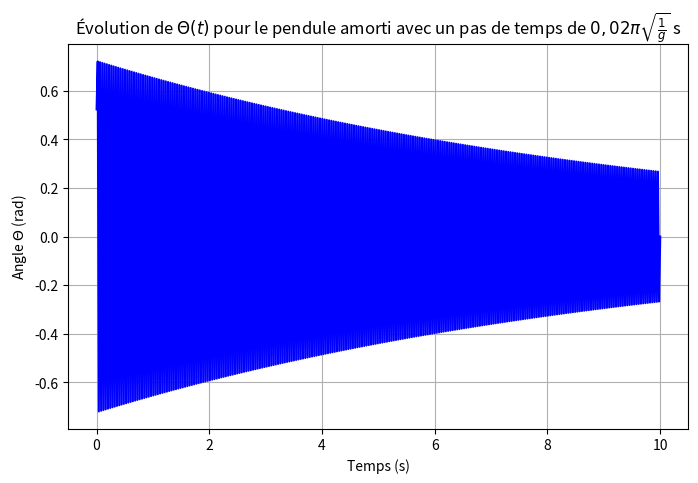

Write Python code to recreate this figure. (Note: this script raises an exception after producing the figure.)
import numpy as np
import matplotlib.pyplot as plt
from scipy import interpolate
from scipy import stats

# Paramètres physiques du problème
g = 9.81     # Champ gravitationnel (m²/s)
m = 1.000    # Masse du pendule (kg)
L = 1.000    # Longueur du câble (m)
beta = 0.1  # Constante d'amortissement (1/s)
pi = np.pi

# Conditions initiales
theta0 = pi/6       # Position initiale (rad)
omega0 = 5          # Vitesse inititale (rad/s)

# Paramètres généraux de simulation
tf = 10                                     # Temps final (s)
T = 2 * np.pi * np.sqrt(L / g)              # Période
dt0 = T / 100                               # Pas de temps le plus élevé (s)

# Boucle sur le nombre de simulations
K = 5                                       # Nombre de simulations
dt_val = [dt0, 2*dt0, 4*dt0, 8*dt0, 16*dt0] # Vecteur des pas de temps pour chaque simulation
thetaf = np.zeros(K)                        # Vecteur des positions finales pour chaque simulation
position_finale = []                        # Initialiser un vecteur position finale
firstTry = True

for k in range(0,K):
# Paramètres spécifiques de la simulation
    dt = dt_val[k]    # Pas de temps de la simulation
    N = int(tf / dt)  # Nombre d'itérations (conseil : s'assurer que dt soit un multiple entier de tf)

# Initialisation
    t = np.linspace(0, tf, N)
    theta = np.zeros(N)
    theta[0] = theta0
    theta[1] = theta0 + (1 - (beta * dt) / 2) * omega0 * dt - (g / (2 * L)) * np.sin(theta0) * dt**2

# Exécution
    for n in range(1, N - 1):
        theta[n] =  (4 * theta[n] 
                           - (2 - beta * dt) * theta[n - 1] 
                           - (2 * g / L) * (dt**2 / 2) * np.sin(theta[n])) / (2 + beta * dt)

    position_finale.append(theta[n-1])

    if firstTry:
        plt.figure(figsize=(8, 5))
        plt.plot(t, theta, label=r'$\theta(t)$', color='b')
        plt.xlabel('Temps (s)')
        plt.ylabel('Angle $\Theta$ (rad)')
        plt.title(r'Évolution de $\Theta(t)$ pour le pendule amorti avec un pas de temps de $0,02\pi\sqrt{\frac{1}{g}}$ s')
        plt.grid()
        plt.show()
        firstTry = False

from IPython.display import display
import pandas as pd
from tabulate import tabulate

data = {
    "Pas (s)": dt_val,
    "Position finale (m)": position_finale,
}

df = pd.DataFrame(data)
df.style.set_caption("Position du pendule au temps t=10s pour différents pas").hide(axis="index")